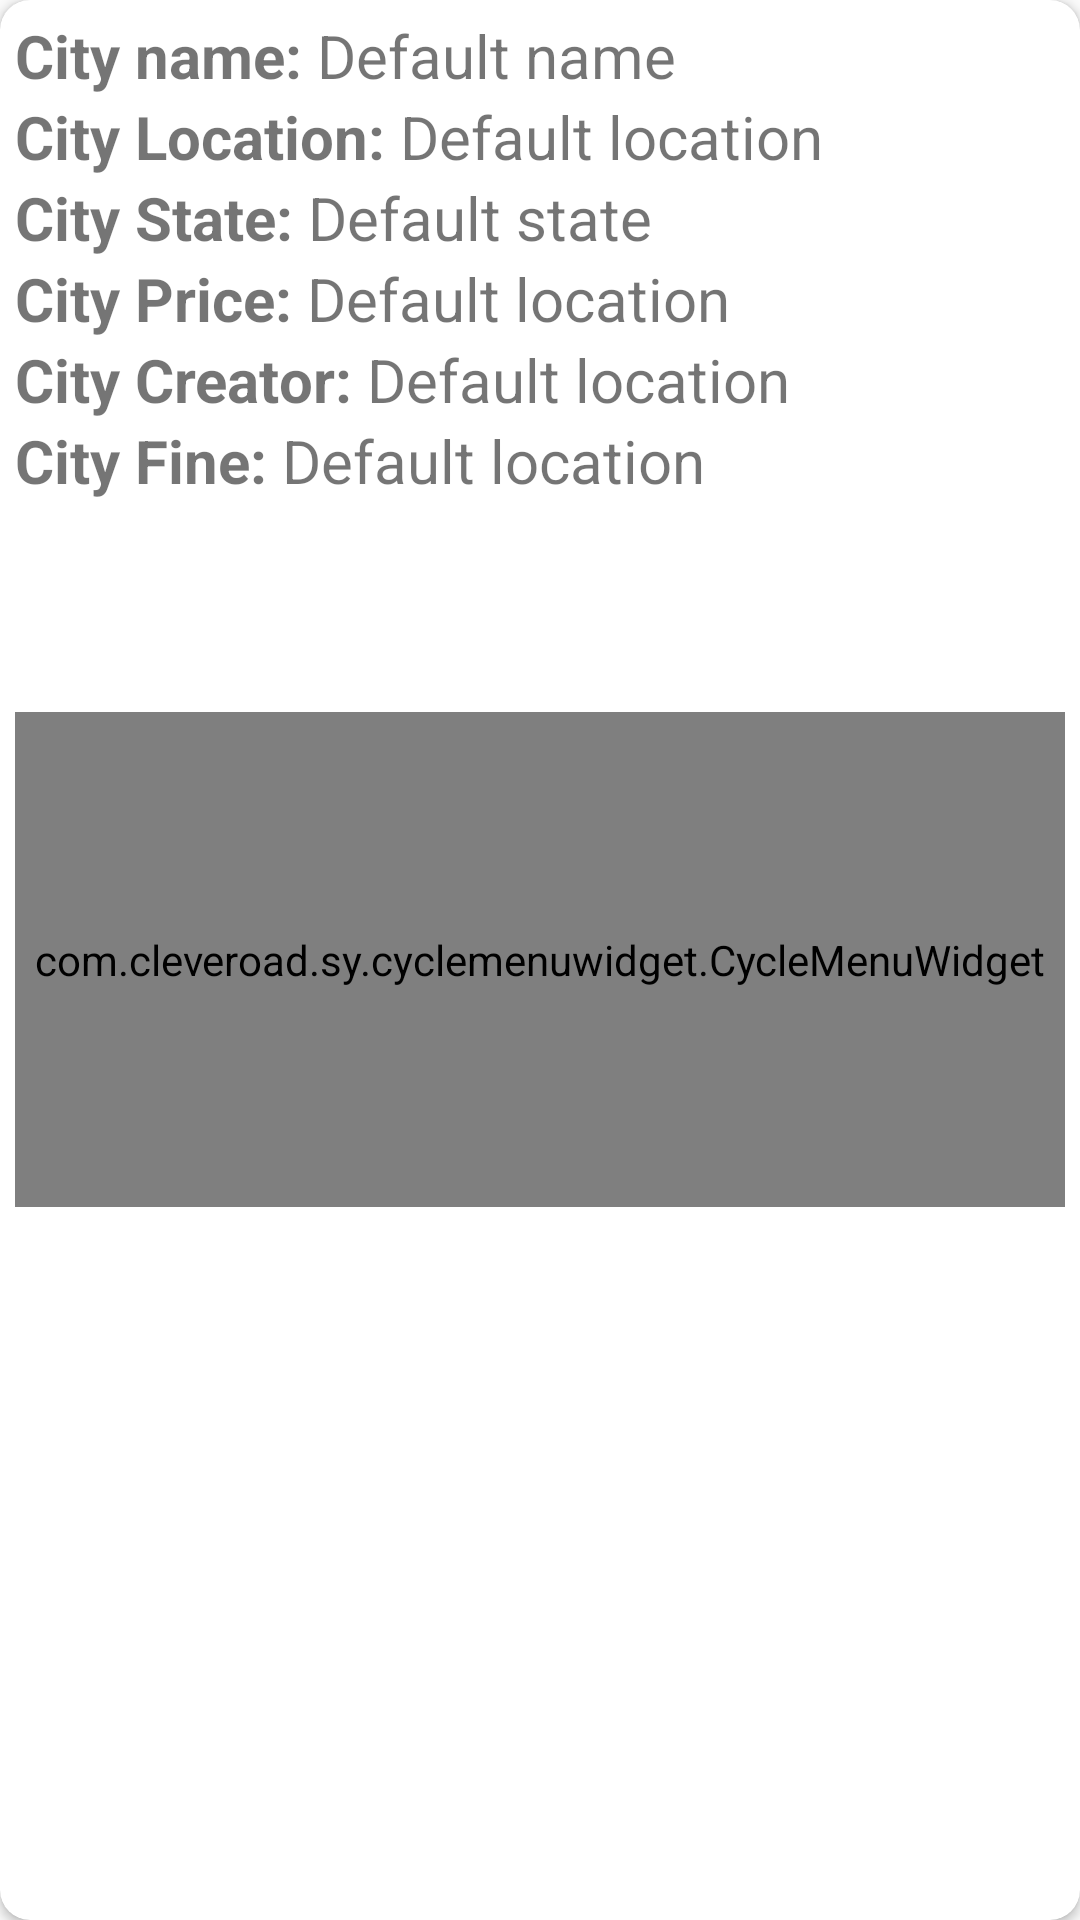

This screen was rendered from an Android layout file. Write that file and the resources it references.
<!-- AndroidManifest.xml: application theme AppTheme -->
<!-- res/layout/city_card_item.xml -->
<?xml version="1.0" encoding="utf-8"?>
<android.support.v7.widget.CardView xmlns:android="http://schemas.android.com/apk/res/android"
    android:layout_width="match_parent"
    android:layout_height="wrap_content"
    xmlns:app="http://schemas.android.com/apk/res-auto"
    app:cardCornerRadius="10dp"
    android:layout_margin="5dp"
    >

<RelativeLayout
    android:layout_width="match_parent"
    android:layout_height="match_parent"
    android:layout_gravity="left"
    android:gravity="left"
    android:padding="5dp"
    >

    <TextView
        android:id="@+id/city_card_item_name_title"
        android:layout_width="wrap_content"
        android:layout_height="wrap_content"
        android:text="City name:"
        android:textSize="20sp"
        android:textStyle="bold"
        />

    <TextView
        android:id="@+id/city_card_item_name_text"
        android:layout_width="match_parent"
        android:layout_height="wrap_content"
        android:text="Default name"
        android:textSize="20sp"
        android:layout_marginLeft="5dp"
        android:layout_toRightOf="@+id/city_card_item_name_title"
        />

    <TextView
        android:id="@+id/city_card_item_location_title"
        android:layout_width="wrap_content"
        android:layout_height="wrap_content"
        android:text="City Location:"
        android:textSize="20sp"
        android:textStyle="bold"
        android:layout_below="@+id/city_card_item_name_title"
        />

    <TextView
        android:id="@+id/city_card_item_location_text"
        android:layout_width="wrap_content"
        android:layout_height="wrap_content"
        android:text="Default location"
        android:textSize="20sp"
        android:layout_marginLeft="5dp"
        android:layout_toRightOf="@+id/city_card_item_location_title"
       android:layout_below="@+id/city_card_item_name_text"
        />

    <TextView
        android:id="@+id/city_card_item_is_expired_title"
        android:layout_width="wrap_content"
        android:layout_height="wrap_content"
        android:text="City State:"
        android:layout_below="@+id/city_card_item_location_title"
        android:textSize="20sp"
        android:textStyle="bold"
        />

    <TextView
        android:id="@+id/city_card_item_is_expired_text"
        android:layout_width="wrap_content"
        android:layout_height="wrap_content"
        android:text="Default state"
        android:textSize="20sp"
        android:layout_marginLeft="5dp"
        android:layout_toRightOf="@+id/city_card_item_is_expired_title"
        android:layout_below="@+id/city_card_item_location_text"
        />
    <TextView
        android:id="@+id/city_card_item_price_title"
        android:layout_width="wrap_content"
        android:layout_height="wrap_content"
        android:text="City Price:"
        android:layout_below="@+id/city_card_item_is_expired_title"
        android:textSize="20sp"
        android:textStyle="bold"
        />
    <TextView
        android:id="@+id/city_card_item_price_text"
        android:layout_width="wrap_content"
        android:layout_height="wrap_content"
        android:text="Default location"
        android:textSize="20sp"
        android:layout_marginLeft="5dp"
        android:layout_toRightOf="@+id/city_card_item_price_title"
        android:layout_below="@+id/city_card_item_is_expired_text"
        />
    <TextView
        android:id="@+id/city_card_item_creator_title"
        android:layout_width="wrap_content"
        android:layout_height="wrap_content"
        android:text="City Creator:"
        android:layout_below="@+id/city_card_item_price_title"
        android:textSize="20sp"
        android:textStyle="bold"
        />
    <TextView
        android:id="@+id/city_card_item_creator_text"
        android:layout_width="wrap_content"
        android:layout_height="wrap_content"
        android:text="Default location"
        android:textSize="20sp"
        android:layout_marginLeft="5dp"
        android:layout_toRightOf="@+id/city_card_item_creator_title"
        android:layout_below="@+id/city_card_item_price_text"
        />

    <TextView
        android:id="@+id/city_card_item_fine_title"
        android:layout_width="wrap_content"
        android:layout_height="wrap_content"
        android:text="City Fine:"
        android:layout_below="@+id/city_card_item_creator_title"
        android:textSize="20sp"
        android:textStyle="bold"
        />
    <TextView
        android:id="@+id/city_card_item_fine_text"
        android:layout_width="wrap_content"
        android:layout_height="wrap_content"
        android:text="Default location"
        android:textSize="20sp"
        android:layout_marginLeft="5dp"
        android:layout_toRightOf="@+id/city_card_item_fine_title"
        android:layout_below="@+id/city_card_item_creator_text"
        />

    <com.cleveroad.sy.cyclemenuwidget.CycleMenuWidget
        android:id="@+id/itemCycleMenuWidget"
        android:layout_width="match_parent"
        android:layout_height="165dp"
        android:layout_centerInParent="true"
        app:cm_autoMaxRadius="220dp"
        app:cm_autoMinRadius="10dp"
        app:cm_corner="right_bottom"
        app:cm_fixedRadius="200dp"
        app:cm_item_background_tint="#7291ef"
        app:cm_radius_scale_type="auto"
        app:cm_ripple_color="#ffffff"
        app:cm_scroll_type="endless">

    </com.cleveroad.sy.cyclemenuwidget.CycleMenuWidget>

</RelativeLayout>

</android.support.v7.widget.CardView>
<!-- resources referenced by this layout -->
<resources>
  <style name="AppTheme" parent="Theme.AppCompat.Light.DarkActionBar">
          
          <item name="colorPrimary">@color/colorPrimary</item>
          <item name="colorPrimaryDark">@color/colorPrimaryDark</item>
          <item name="colorAccent">@color/colorAccent</item>
      </style>
  <!-- not gathered from this repository: default colours our renderer supplied (Android Studio template values) -->
  <color name="colorPrimary">#FF6200EE</color>
  <color name="colorPrimaryDark">#FF3700B3</color>
  <color name="colorAccent">#FF03DAC5</color>
</resources>
